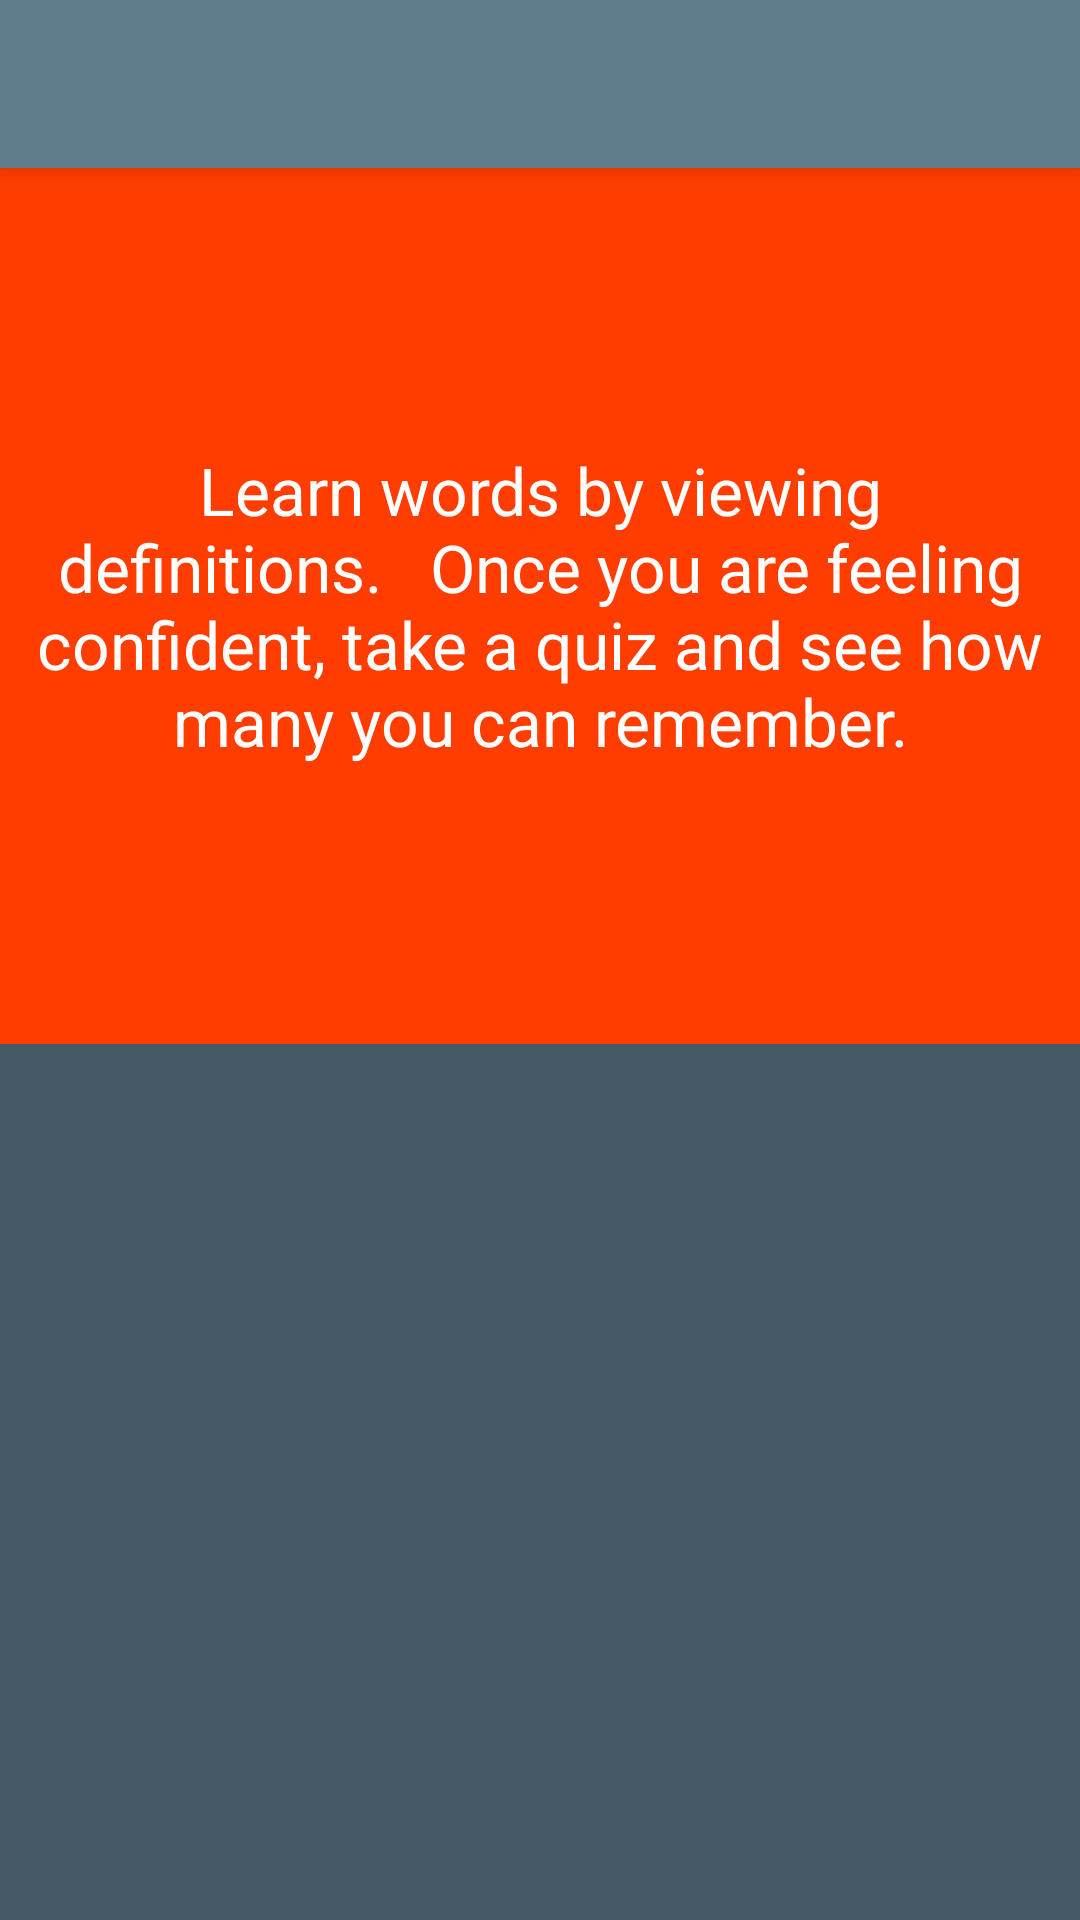

Here is an Android app screen rendered from its layout file. Give the layout XML and the strings, colors and styles it references.
<!-- AndroidManifest.xml: application theme AppTheme -->
<!-- res/layout/activity_learn.xml -->
<?xml version="1.0" encoding="utf-8"?>
<android.support.design.widget.CoordinatorLayout
    xmlns:android="http://schemas.android.com/apk/res/android"
    xmlns:app="http://schemas.android.com/apk/res-auto"
    xmlns:tools="http://schemas.android.com/tools"
    android:layout_width="match_parent"
    android:layout_height="match_parent"
    android:fitsSystemWindows="true"
    tools:context="uk.co.example.widewords.LearnActivity">

    <android.support.design.widget.AppBarLayout
        android:layout_width="match_parent"
        android:layout_height="wrap_content"
        android:theme="@style/AppTheme.AppBarOverlay">

        <android.support.v7.widget.Toolbar
            android:id="@+id/toolbar"
            android:layout_width="match_parent"
            android:layout_height="?attr/actionBarSize"
            android:background="?attr/colorPrimary"
            app:popupTheme="@style/AppTheme.PopupOverlay"/>

    </android.support.design.widget.AppBarLayout>

    <LinearLayout
        android:layout_marginTop="?attr/actionBarSize"
        android:layout_width="match_parent"
        android:layout_height="match_parent"
        android:orientation="vertical"
        android:background="@color/colorPrimaryLight">

        <FrameLayout
            android:layout_width="match_parent"
            android:layout_height="0dp"
            android:layout_weight="15"
            android:background="@color/colorAccent">

            <TextView
                android:layout_width="match_parent"
                android:layout_height="match_parent"
                android:id="@+id/word_container"
                android:textColor="@android:color/white"
                android:textSize="22sp"
                android:textStyle="normal"
                android:gravity="center"
                android:text="Learn words by viewing definitions.   Once you are feeling confident, take a quiz and see how many you can remember."
                android:layout_marginStart="10dp"
                android:layout_marginEnd="10dp"/>
        </FrameLayout>


        <LinearLayout
            android:layout_width="match_parent"
            android:layout_height="0dp"
            android:layout_weight="15"
            android:background="@color/colorPrimaryDark"
            android:orientation="vertical"
            android:gravity="center">

            <Button
                android:layout_width="match_parent"
                android:layout_height="wrap_content"
                android:textSize="24sp"
                android:textColor="@color/colorPrimaryDark"
                android:textStyle="bold"
                android:id="@+id/all_words"
                android:text="@string/all_words"
                android:layout_marginBottom="20dp"
                android:visibility="gone"/>

            <Button
                android:layout_width="match_parent"
                android:layout_height="wrap_content"
                android:textSize="24sp"
                android:textColor="@color/colorPrimaryDark"
                android:textStyle="bold"
                android:id="@+id/new_words"
                android:text="@string/new_words"
                android:layout_marginBottom="20dp"
                android:visibility="gone"/>

            <Button
                android:layout_width="match_parent"
                android:layout_height="wrap_content"
                android:textSize="24sp"
                android:textColor="@color/colorPrimaryDark"
                android:textStyle="bold"
                android:id="@+id/mastered_words"
                android:text="@string/mastered_words"
                android:layout_marginBottom="20dp"
                android:visibility="gone"/>


        </LinearLayout>
    </LinearLayout>

</android.support.design.widget.CoordinatorLayout>
<!-- resources referenced by this layout -->
<resources>
  <color name="colorAccent">#FF3d00</color>
  <color name="colorPrimaryDark">#455A64</color>
  <color name="colorPrimaryLight">#CFD8DC</color>
  <string name="all_words">ALL WORDS</string>
  <string name="mastered_words">MASTERED WORDS</string>
  <string name="new_words">NEW WORDS</string>
  <style name="AppTheme.AppBarOverlay" parent="ThemeOverlay.AppCompat.Dark.ActionBar" />
  <style name="AppTheme.PopupOverlay" parent="ThemeOverlay.AppCompat.Light" />
  <style name="AppTheme" parent="Theme.AppCompat.Light.NoActionBar">
          
          <item name="colorPrimary">@color/colorPrimary</item>
          <item name="colorPrimaryDark">@color/colorPrimaryDark</item>
          <item name="colorAccent">@color/colorAccent</item>
      </style>
  <color name="colorPrimary">#607D8B</color>
</resources>
